Run: headless pygame with SDL's dummy video driver; simulated clock (each Clock.tick advances the game by its frame time, no real sleeping); random seed 0; keys injected as events and as key.get_pressed() state; no mouse input.
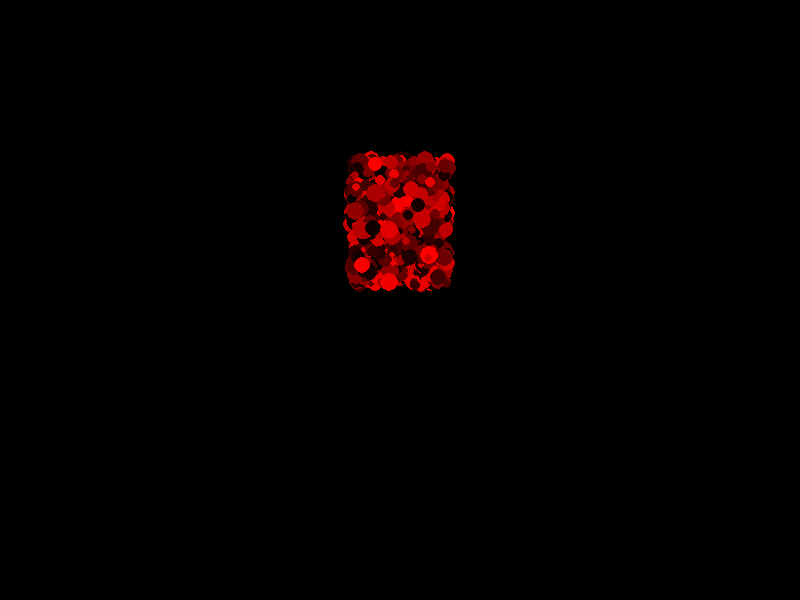
Frame 1 of 4 · flips 1–60 · no input
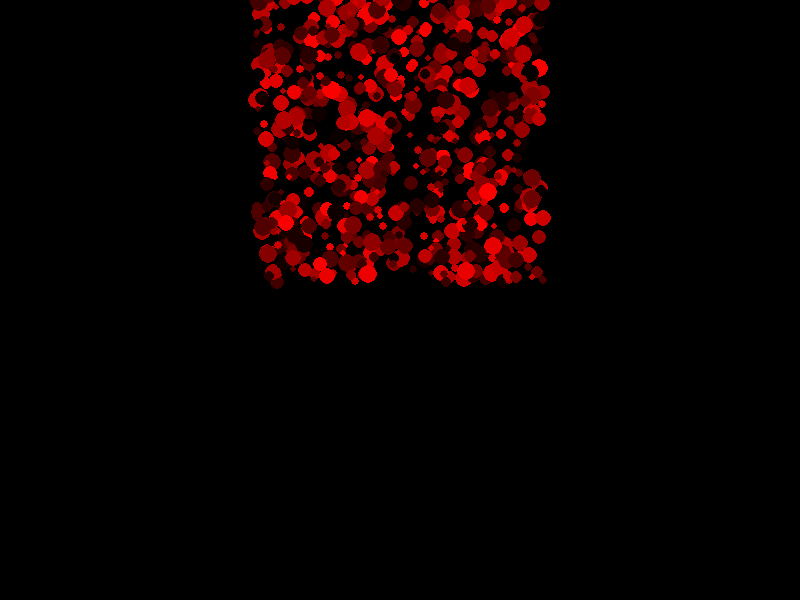
Frame 2 of 4 · flips 61–180 · tapped SPACE, RETURN · held RIGHT (→), D
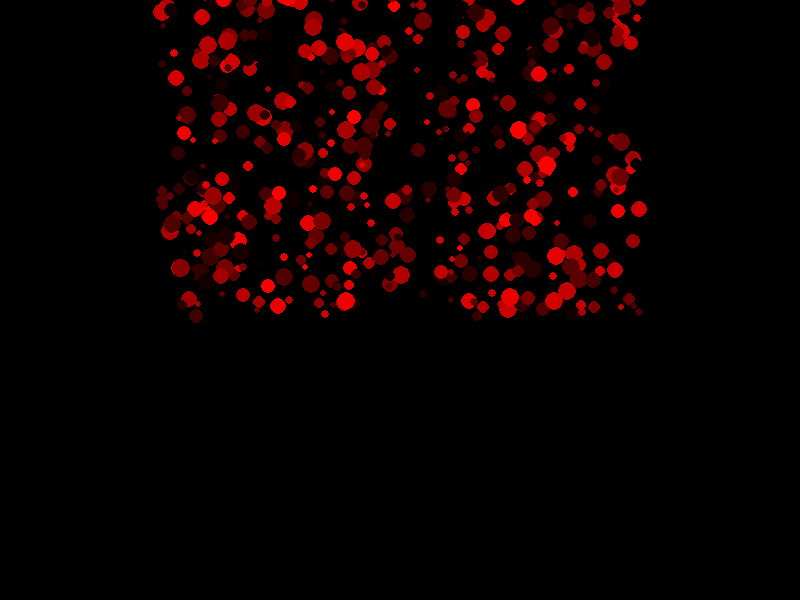
Frame 3 of 4 · flips 181–300 · held DOWN (↓), S
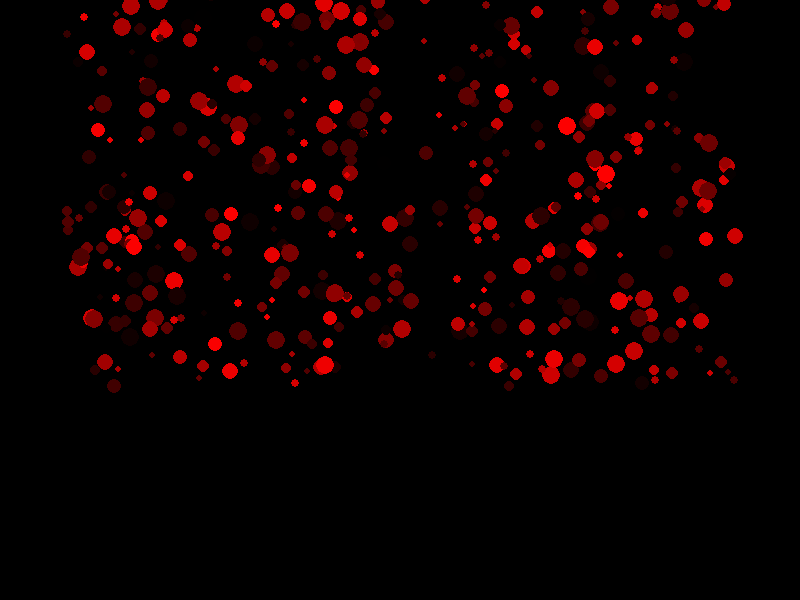
Frame 4 of 4 · flips 301–420 · held LEFT (←), A, UP (↑), W

The pygame program that drew these frames:

import pygame
import sys
from pygame.math import Vector2
import random

# Constants
WIDTH, HEIGHT = 800, 600
# Colors
WHITE = (255, 255, 255)
BLACK = (0, 0, 0)
RED = (255, 0, 0)
GRAVITY = 9.8


class Particle:
    global WIDTH, HEIGHT, RED, GRAVITY
    # Ball parameters
    radius = 5
    color = (0, 0, 0)

    position = Vector2(0, 0)
    velocity = Vector2(0, 0)

    def __init__(self, position):
        # Initialize variables
        self.radius = random.randrange(3, 10)
        self.position = position
        self.velocity = Vector2(random.uniform(-50, 50), random.uniform(-150, -20))
        self.color = (random.randrange(256), 0, 0)

    def run(self, screen, dt):
        # Run all necessary updates and display
        self.update(dt)
        self.display(screen)

    def update(self, dt):
        # Perform calculations
        self.velocity.y += GRAVITY * dt
        self.position += self.velocity * dt

    def display(self, screen):
        # Display on the screen
        pygame.draw.circle(screen, self.color, (int(self.position.x), int(self.position.y)), self.radius)


# Initialize Pygame
pygame.init()
# Main loop
clock = pygame.time.Clock()

screen = pygame.display.set_mode((WIDTH, HEIGHT))
pygame.display.set_caption("Vertical Acceleration Simulation")

# Create 100 particles initialized at the same location
particles = []
for _ in range(1000):
    particles.append(Particle(Vector2(WIDTH // 2, HEIGHT // 2)))

while True:
    screen.fill(BLACK)

    # Handle events
    for event in pygame.event.get():
        if event.type == pygame.QUIT:
            pygame.quit()
            sys.exit()

    # Calculate elapsed time
    dt = clock.tick(60) / 1000.0  # Convert milliseconds to seconds

    # Update and display all particles
    for particle in particles:
        particle.run(screen, dt)

    # Update the display
    pygame.display.flip()
